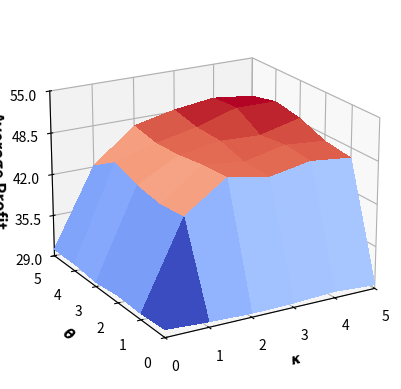

The matplotlib source for this figure:
import matplotlib
import matplotlib.pyplot as plt
from matplotlib import cm
from matplotlib.ticker import LinearLocator
import numpy as np

fig, ax = plt.subplots(subplot_kw={"projection": "3d"})

font = {
            'weight' : 'bold',
            'size'   : 15
        }

matplotlib.rc('font', **font)
matplotlib.rcParams["axes.labelweight"] = "bold"
matplotlib.rcParams["axes.labelsize"] = "18"

# Make data.
X_range = np.arange(0, 6, 1)
Y_range = np.arange(0, 6, 1)

X, Y = np.meshgrid(X_range, Y_range)
print("X = ", X)
print("Y = ", Y)

Z = np.array([
  	[30.22003911, 29.8392302, 29.60071837, 29.69781351, 30.00736399, 29.60071837], 
   	[29.94892046, 43.05712552, 47.59180361, 46.40458407, 47.60624596, 46.91781688],
   	[30.13691087, 42.61825057, 47.36615964, 46.60370656, 48.02978559, 47.46451623], 
   	[29.6778791, 43.3168408, 46.73996624, 47.77692394, 47.50808843, 49.04289686],
   	[30.08498338, 44.75949261, 46.55643339, 47.90367577, 49.84843711, 49.79116944], 
   	[30.0304684, 42.15257548, 47.32457908, 48.74630915, 49.5657802, 48.80218017]   
       ])

print("Z = ", Z)

ax.view_init(20, -120)

# Plot the surface.
surf = ax.plot_surface(X, Y, Z, cmap=cm.coolwarm,
                       linewidth=0, antialiased=False)

# Customize the z axis.
#ax.set_zlim(-1.01, 1.01)
ax.set_xlim(0.00, 5.00)
ax.set_xlabel(r'$\kappa$')
ax.xaxis.set_major_locator(LinearLocator(6))

ax.set_ylim(0.00, 5.00)
ax.set_ylabel(r'$\theta$')
ax.yaxis.set_major_locator(LinearLocator(6))

ax.set_zlim(29, 55)
ax.set_zlabel("Average Profit", fontweight = 'bold', fontsize=12, rotation=90)
ax.zaxis.set_major_locator(LinearLocator(5))

plt.savefig("param_exp_dt.pdf", bbox_inches='tight', pad_inches=0.1, format="pdf",transparent=True)

